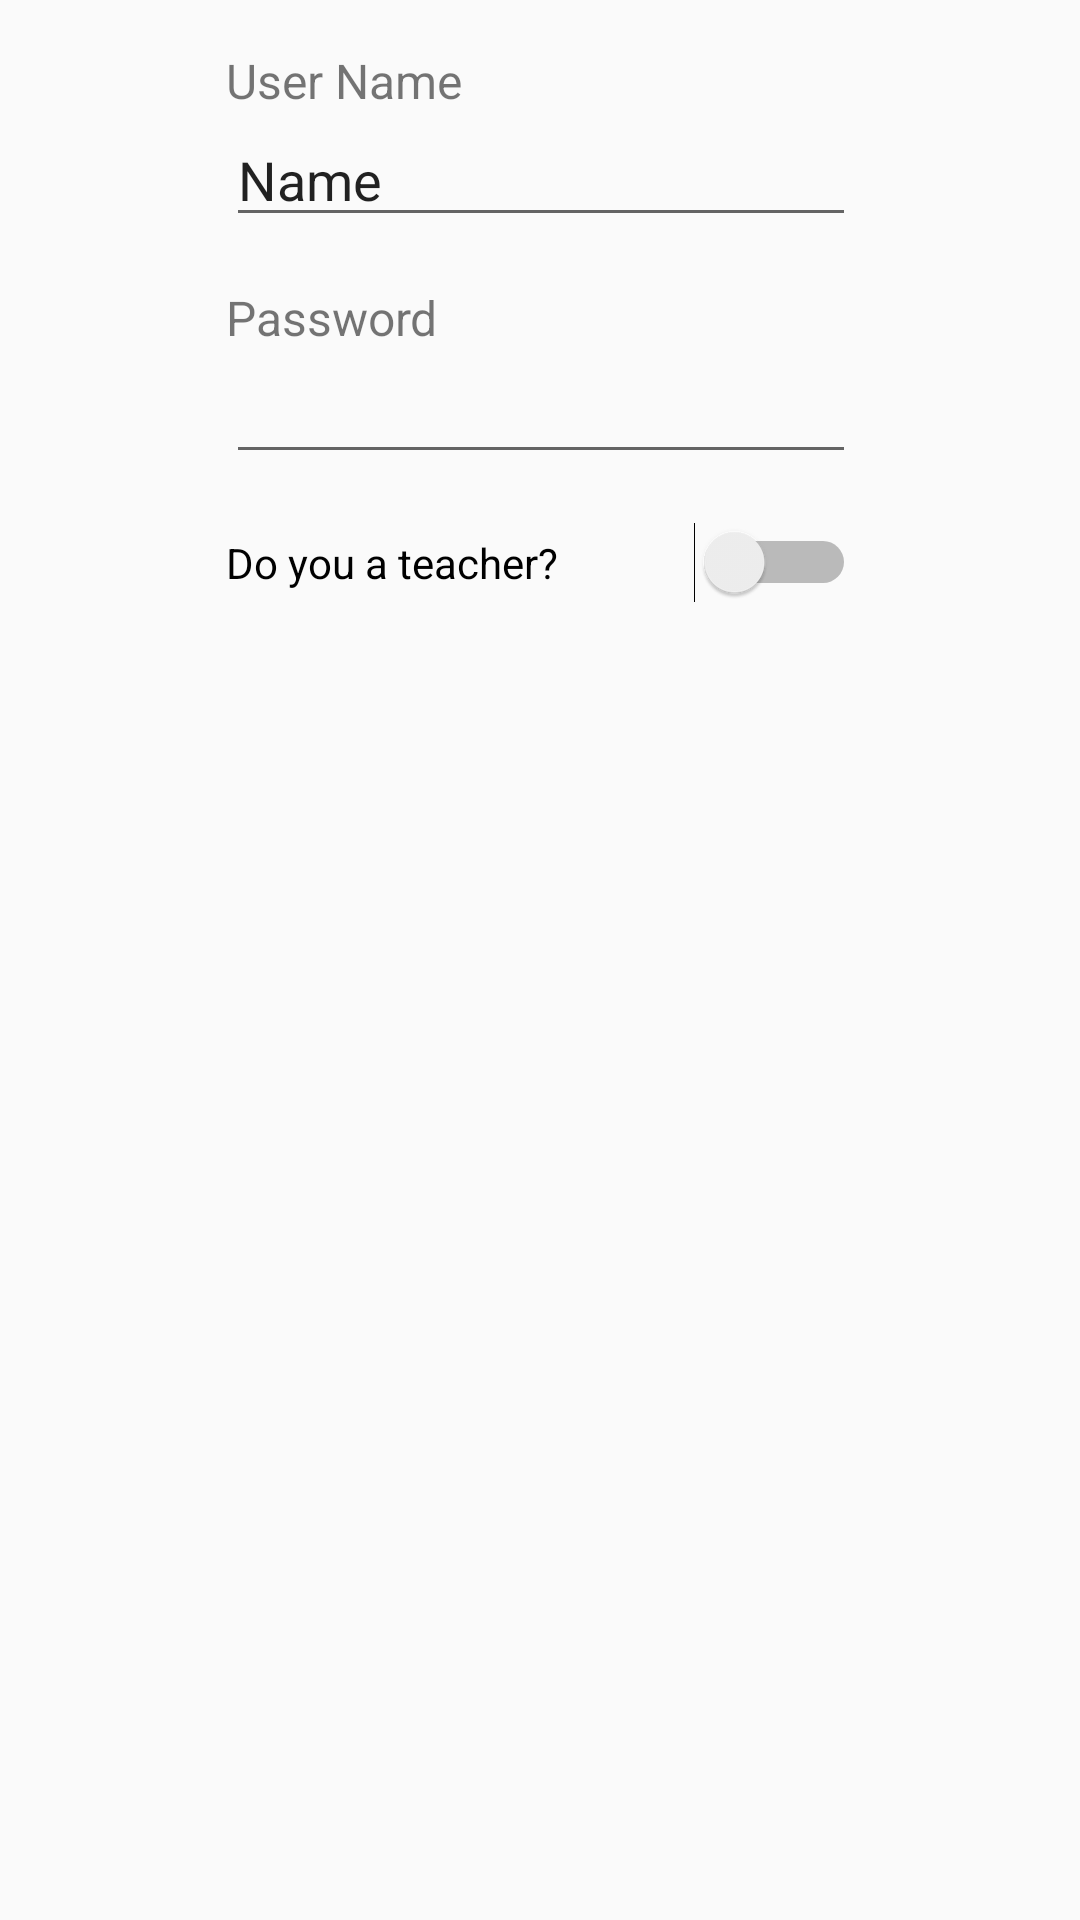

Produce the Android XML layout that renders to this screen, including the resource entries it uses.
<!-- AndroidManifest.xml: application theme Theme.Schooler -->
<!-- res/layout/register_dialog.xml -->
<?xml version="1.0" encoding="utf-8"?>

<androidx.constraintlayout.widget.ConstraintLayout xmlns:android="http://schemas.android.com/apk/res/android"
    xmlns:app="http://schemas.android.com/apk/res-auto"
    xmlns:tools="http://schemas.android.com/tools"
    android:layout_width="match_parent"
    android:layout_height="match_parent">

    <EditText
        android:id="@+id/editTextTextPersonName2"
        android:layout_width="wrap_content"
        android:layout_height="wrap_content"
        android:ems="10"
        android:inputType="textPersonName"
        android:text="Name"
        app:layout_constraintEnd_toEndOf="parent"
        app:layout_constraintHorizontal_bias="0.502"
        app:layout_constraintStart_toStartOf="parent"
        app:layout_constraintTop_toBottomOf="@+id/tvRdUserName" />

    <EditText
        android:id="@+id/editTextTextPassword2"
        android:layout_width="wrap_content"
        android:layout_height="wrap_content"
        android:ems="10"
        android:inputType="textPassword"
        app:layout_constraintEnd_toEndOf="@+id/editTextTextPersonName2"
        app:layout_constraintHorizontal_bias="1.0"
        app:layout_constraintStart_toStartOf="@+id/editTextTextPersonName2"
        app:layout_constraintTop_toBottomOf="@+id/tvRdPassword" />

    <TextView
        android:id="@+id/tvRdUserName"
        android:layout_width="0dp"
        android:layout_height="wrap_content"
        android:layout_marginTop="16dp"
        android:text="User Name"
        android:textSize="16sp"
        app:layout_constraintEnd_toEndOf="@+id/editTextTextPersonName2"
        app:layout_constraintStart_toStartOf="@+id/editTextTextPersonName2"
        app:layout_constraintTop_toTopOf="parent" />

    <TextView
        android:id="@+id/tvRdPassword"
        android:layout_width="0dp"
        android:layout_height="wrap_content"
        android:layout_marginTop="16dp"
        android:text="Password"
        android:textSize="16sp"
        app:layout_constraintEnd_toEndOf="@+id/editTextTextPersonName2"
        app:layout_constraintHorizontal_bias="0.0"
        app:layout_constraintStart_toStartOf="@+id/editTextTextPersonName2"
        app:layout_constraintTop_toBottomOf="@+id/editTextTextPersonName2" />

    <Switch
        android:id="@+id/switch1"
        android:layout_width="0dp"
        android:layout_height="wrap_content"
        android:layout_marginTop="16dp"
        android:text="Do you a teacher?"
        app:layout_constraintEnd_toEndOf="@+id/editTextTextPassword2"
        app:layout_constraintStart_toStartOf="@+id/editTextTextPassword2"
        app:layout_constraintTop_toBottomOf="@+id/editTextTextPassword2" />

</androidx.constraintlayout.widget.ConstraintLayout>
<!-- resources referenced by this layout -->
<resources>
  <style name="Theme.Schooler" parent="Theme.AppCompat.Light.DarkActionBar">
          
          <item name="colorPrimary">@color/purple_500</item>
          <item name="colorPrimaryDark">@color/purple_700</item>
          <item name="colorAccent">@color/teal_200</item>
          
      </style>
  <!-- not gathered from this repository: default colours our renderer supplied (Android Studio template values) -->
  <color name="purple_500">#FF6200EE</color>
  <color name="purple_700">#FF3700B3</color>
  <color name="teal_200">#FF03DAC5</color>
</resources>
